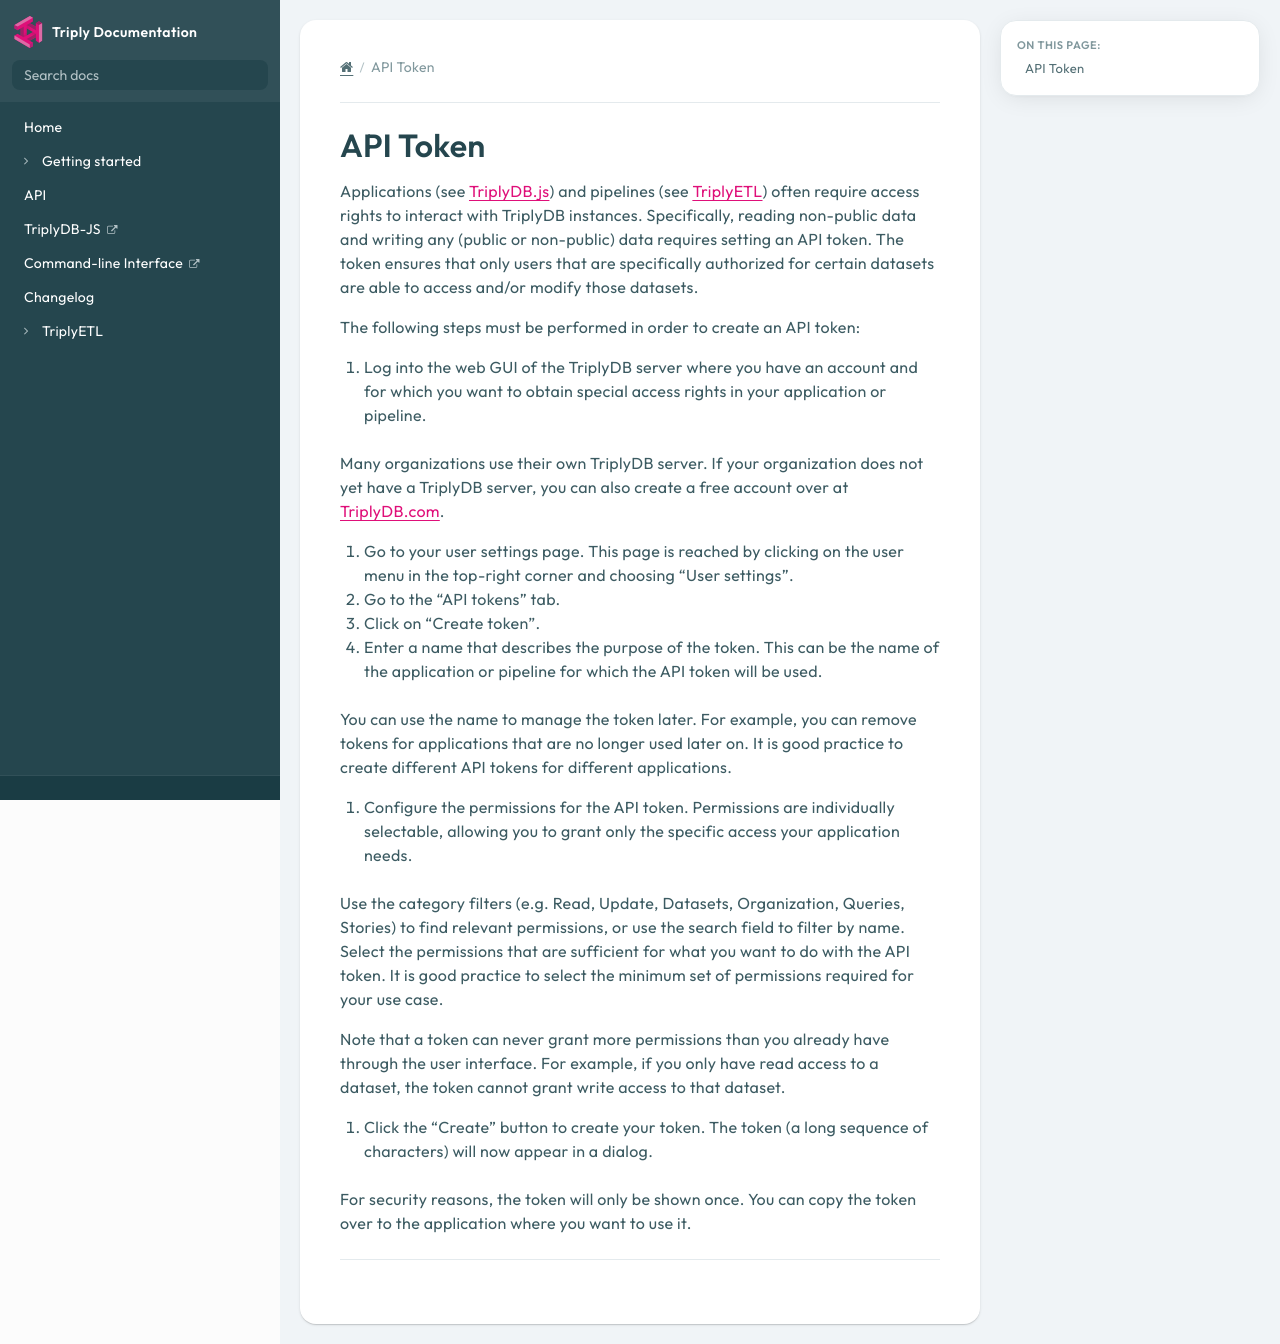

repository: TriplyDB/Documentation · page: generics/api-token/index.html · generator: mkdocs

---
title: "API Token"
path: "/docs/api-token"
---

[TOC]

# API Token

Applications (see [TriplyDB.js](https://static.triply.cc/triplydb-js/)) and pipelines (see [TriplyETL](../triply-etl/index.md)) often require access rights to interact with TriplyDB instances. Specifically, reading non-public data and writing any (public or non-public) data requires setting an API token. The token ensures that only users that are specifically authorized for certain datasets are able to access and/or modify those datasets.

The following steps must be performed in order to create an API token:

1. Log into the web GUI of the TriplyDB server where you have an account and for which you want to obtain special access rights in your application or pipeline.

   Many organizations use their own TriplyDB server. If your organization does not yet have a TriplyDB server, you can also create a free account over at [TriplyDB.com](https://triplydb.com).

2. Go to your user settings page. This page is reached by clicking on the user menu in the top-right corner and choosing “User settings”.

3. Go to the “API tokens” tab.

4. Click on “Create token”.

5. Enter a name that describes the purpose of the token. This can be the name of the application or pipeline for which the API token will be used.

   You can use the name to manage the token later. For example, you can remove tokens for applications that are no longer used later on. It is good practice to create different API tokens for different applications.

6. Configure the permissions for the API token. Permissions are individually selectable, allowing you to grant only the specific access your application needs.

   Use the category filters (e.g. Read, Update, Datasets, Organization, Queries, Stories) to find relevant permissions, or use the search field to filter by name. Select the permissions that are sufficient for what you want to do with the API token. It is good practice to select the minimum set of permissions required for your use case.

   Note that a token can never grant more permissions than you already have through the user interface. For example, if you only have read access to a dataset, the token cannot grant write access to that dataset.

7. Click the “Create” button to create your token. The token (a long sequence of characters) will now appear in a dialog.

   For security reasons, the token will only be shown once. You can copy the token over to the application where you want to use it.
